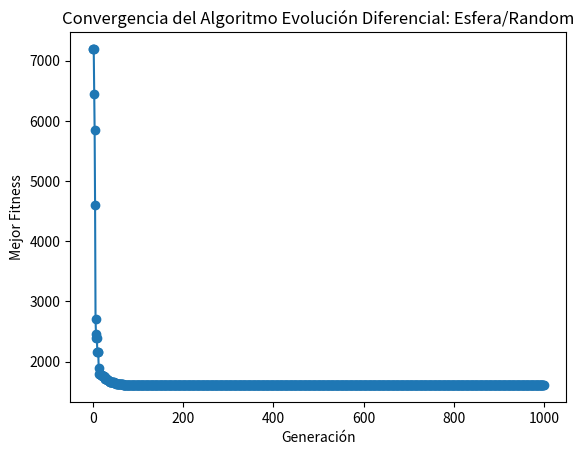

The script that saved this image:
import numpy as np
import matplotlib.pyplot as plt
from datetime import datetime
import math
import random as rd

class Poblacion:
    
    def __init__(self, NP, Dim, seed=None):
        self.NP = NP
        self.Dim = Dim
        self.seed = seed
        self.MAX = 100
        self.MIN = -100
        self.individuos = self.generar_poblacion(seed)
        self.o = np.random.uniform(low=-80, high=80, size=self.Dim)
        
    def generar_poblacion(self, seed):
        if seed is not None:
            np.random.seed(seed)
        return [self.generar_individuo(self.Dim) for _ in range(self.NP)]
    
    def generar_individuo(self, Dim):
        return np.random.uniform(low=-100, high=100, size=Dim)

    def evaluar_individuo(self, individuo):
        z = individuo - self.o
        f_constante = -1400
        suma_cuadrados = np.sum(z**2)
        fitness = suma_cuadrados - f_constante
        return fitness
    
    def evaluar_poblacion(self):
        evaluaciones = [self.evaluar_individuo(individuo) for individuo in self.individuos]
        return evaluaciones
    
    def res_rand(self, valores):
        for i in range(len(valores)):
            if valores[i] > self.MAX or valores[i] < self.MIN:
                valores[i] = self.MIN + rd.random() * (self.MAX - self.MIN)
        return valores

    def mutacion(self, individuo, CR, F):
        r1, r2, r3 = np.random.choice(self.NP, 3, replace=False)
        jrand = np.random.randint(0, len(individuo))
        nuevo_individuo = np.copy(individuo)
        for j in range(len(individuo)):
            if np.random.rand() < CR or j == jrand:
                nuevo_individuo[j] = self.individuos[r1][j] + F * (self.individuos[r2][j] - self.individuos[r3][j])
        return nuevo_individuo

    def cruz(self, individuo1, individuo2):
        hijo = (individuo1 + individuo2) / 2
        hijo = self.res_rand(hijo)
        return hijo

    def seleccion(self, CR, F):
        nueva_poblacion = []
        evaluaciones = self.evaluar_poblacion()
        for i in range(self.NP):
            individuo = self.individuos[i]
            mutado = self.mutacion(individuo, CR, F)
            cruzado = self.cruz(individuo, mutado)
            if self.evaluar_individuo(cruzado) < evaluaciones[i]:
                nueva_poblacion.append(cruzado)
            else:
                nueva_poblacion.append(individuo)
        self.individuos = nueva_poblacion


def algoritmo_evolutivo(NP, CR, F, max_gen, D):
    seed = int(datetime.now().timestamp())
    poblacion = Poblacion(NP, D, seed)
    mejor_individuo = None
    mejor_evaluacion = float('inf')
    fitness_Gen = []
    
    for i in range(max_gen):
        poblacion.seleccion(CR, F)
        evaluaciones = poblacion.evaluar_poblacion()
        mejor_individuo_idx = np.argmin(evaluaciones)
        
        if evaluaciones[mejor_individuo_idx] < mejor_evaluacion:
            mejor_individuo = poblacion.individuos[mejor_individuo_idx]
            mejor_evaluacion = evaluaciones[mejor_individuo_idx]
        
        fitness_Gen.append(mejor_evaluacion)
    
    plt.plot(range(len(fitness_Gen)), fitness_Gen,  marker='o')
    plt.xlabel('Generación')
    plt.ylabel('Mejor Fitness')
    plt.title('Convergencia del Algoritmo Evolución Diferencial: Esfera/Random')
    plt.show()

NP = 100
CR = 0.7
F = 0.6
D = 10
max_gen = 1000

algoritmo_evolutivo(NP, CR, F, max_gen, D)
